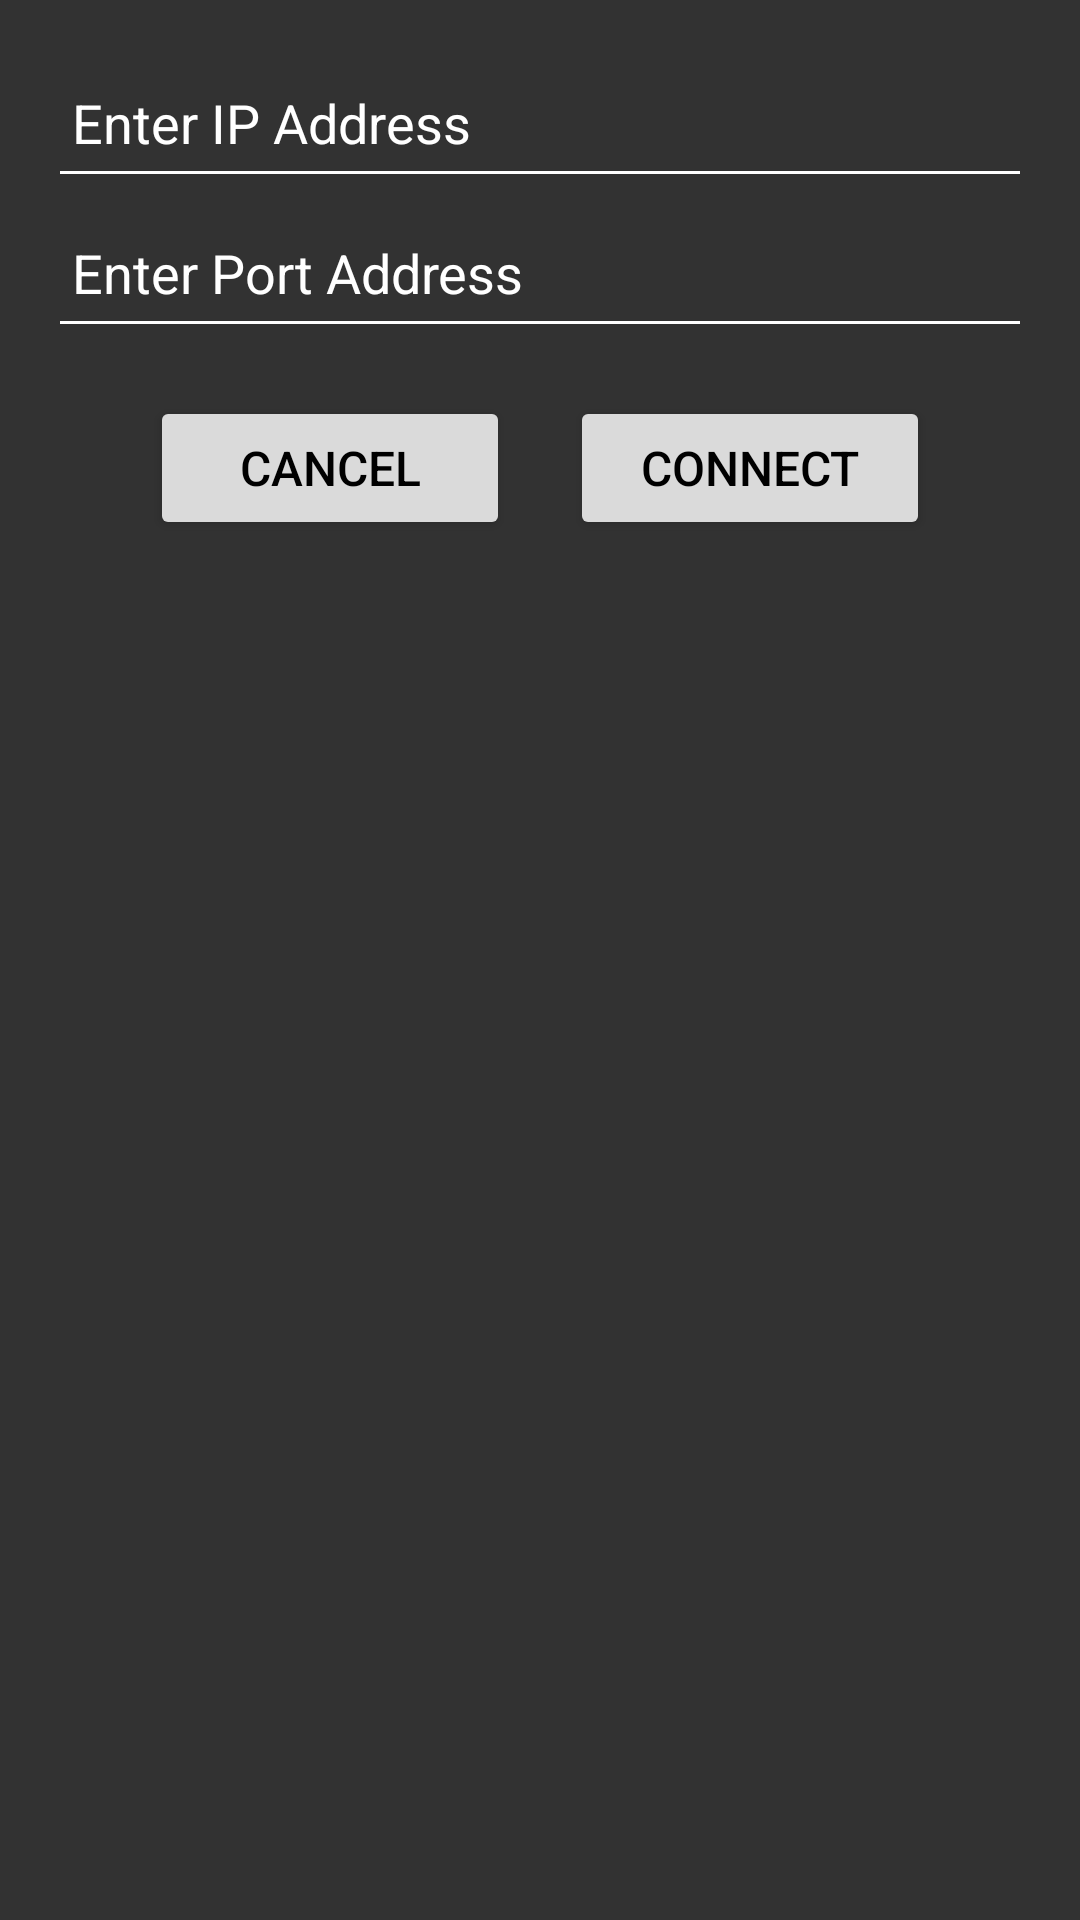

Produce the Android XML layout that renders to this screen, including the resource entries it uses.
<!-- AndroidManifest.xml: application theme Theme.CTRL -->
<!-- res/layout/manual.xml -->
<?xml version="1.0" encoding="utf-8"?>
<LinearLayout xmlns:android="http://schemas.android.com/apk/res/android"
    android:layout_width="match_parent"
    android:layout_height="wrap_content"
    android:orientation="vertical"
    android:background="@drawable/pop_up"
    android:padding="16dp">

    <EditText
        android:id="@+id/ip_edit_text"
        android:layout_width="match_parent"
        android:layout_height="50dp"
        android:backgroundTint="@color/white"
        android:textColor="@color/white"
        android:textColorHint="@color/white"
        android:hint="Enter IP Address"
        android:inputType="text"
        android:padding="8dp" />

    <EditText
        android:id="@+id/port_edit_text"
        android:layout_width="match_parent"
        android:layout_height="50dp"
        android:backgroundTint="@color/white"
        android:textColor="@color/white"
        android:textColorHint="@color/white"
        android:hint="Enter Port Address"
        android:inputType="number"
        android:padding="8dp" />
    <LinearLayout
        android:layout_width="match_parent"
        android:layout_height="wrap_content"
        android:gravity="center"
        android:orientation="horizontal"
        android:paddingTop="16dp">

        <Button
            android:id="@+id/cancel"
            android:layout_width="120dp"
            android:layout_height="wrap_content"
            android:layout_marginEnd="10dp"
            android:text="Cancel"
            android:textColor="@color/black"
            android:backgroundTint="#DADADA"
            android:textSize="16sp" />

        <Button
            android:id="@+id/set"
            android:layout_width="120dp"
            android:layout_height="wrap_content"
            android:layout_marginStart="10dp"
            android:text="connect"
            android:textColor="@color/black"
            android:backgroundTint="#DADADA"
            android:textSize="16sp" />

    </LinearLayout>

</LinearLayout>
<!-- resources referenced by this layout -->
<resources>
  <color name="black">#FF000000</color>
  <color name="white">#FFFFFFFF</color>
  <!-- drawable pop_up (drawable-v24) -->
  <?xml version="1.0" encoding="utf-8"?>
  <shape xmlns:android="http://schemas.android.com/apk/res/android" android:shape="rectangle">
      <solid android:color="#323232"/>
  </shape>
  <style name="Theme.CTRL" parent="Theme.MaterialComponents.DayNight.NoActionBar">
          
          <item name="colorPrimary">@color/purple_500</item>
          <item name="colorPrimaryVariant">@color/purple_700</item>
          <item name="colorOnPrimary">@color/white</item>
          
          <item name="colorSecondary">@color/teal_200</item>
          <item name="colorSecondaryVariant">@color/teal_700</item>
          <item name="colorOnSecondary">@color/black</item>
          
          <item name="android:statusBarColor">#101010</item>
          
      </style>
  <color name="purple_500">#FF6200EE</color>
  <color name="purple_700">#FF3700B3</color>
  <color name="teal_200">#FF03DAC5</color>
  <color name="teal_700">#FF018786</color>
</resources>
